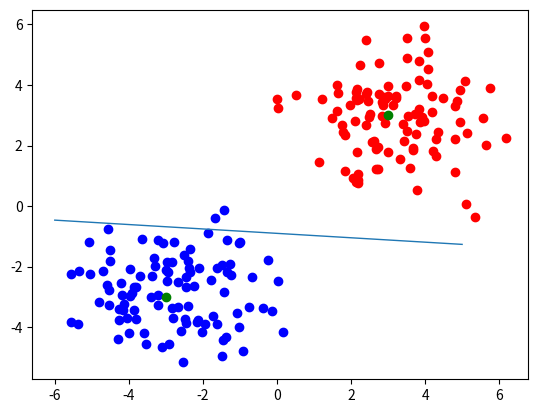

This figure's Python source:
import numpy as np
import pandas as pd
import matplotlib.pyplot as plt


def decision(v):
    return 1 if v >=0  else -1

def predict(x,W):
    decision(W[0])
    return  -(W[0]+W[1]*x)


#def perceptron(cluster1, cluster2, weights, learn_rate):
def perceptron(X, Y):
        weight = np.zeros(len(X[0]))
        learn_rate = 0.1
        nb_train = 1
        for x in range(nb_train):
            for j in range (len(X)):
                if(1*np.dot(weight,X[j]<0)):
                    weight=weight+learn_rate*X[j]
                if(-1*np.dot(weight,Y[j])<=0):
                    weight=weight+learn_rate*Y[j]*-1
        plt.plot([x for x in range(-6,6)],[predict(x,weight) for x in range (-6,6)],label="lineP",linewidth=1)


def test_run(size):
    centre1=np.array([3,3])
    centre2=np.array([-3,-3])
    sigma1=np.array([[1.5,0],[0,1.5]])
    sigma2=np.array([[1.5,0],[0,1.5]])

    taille1=size
    taille2=size
    cluster1=np.random.multivariate_normal(centre1,sigma1,taille1)
    cluster2=np.random.multivariate_normal(centre2,sigma2,taille2)
    



    perceptron(cluster1,cluster2)

    plt.scatter([point[0] for point in cluster1], [point[1] for point in cluster1], color="red")
    plt.scatter([point[0] for point in cluster2], [point[1] for point in cluster2], color="blue")
    plt.scatter(centre1[0], centre1[1], color="green")
    plt.scatter(centre2[0], centre2[1], color="green")


    
    plt.show()
test_run(100)    
